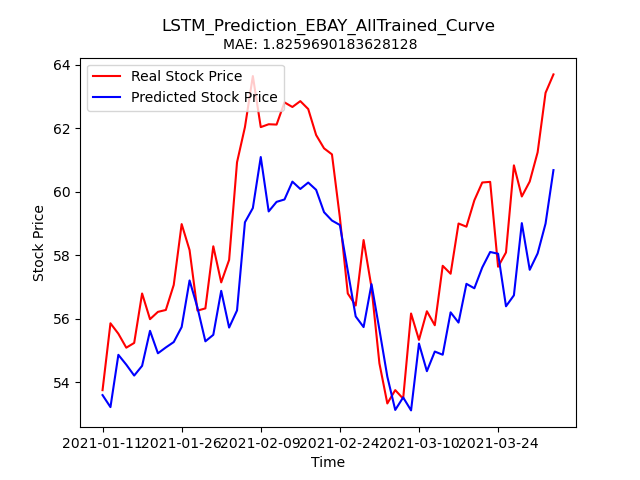

Source data for this figure (header and first rows):
Stock, Date, Real_Price, Predicted_Price
EBAY, 2021-01-11, 53.76, 53.6
EBAY, 2021-01-12, 55.86, 53.23
EBAY, 2021-01-13, 55.53, 54.87
EBAY, 2021-01-14, 55.09, 54.56
EBAY, 2021-01-15, 55.24, 54.22
EBAY, 2021-01-19, 56.8, 54.52
EBAY, 2021-01-20, 55.99, 55.62
EBAY, 2021-01-21, 56.22, 54.92
EBAY, 2021-01-22, 56.28, 55.1
EBAY, 2021-01-25, 57.07, 55.27
EBAY, 2021-01-26, 58.98, 55.74
EBAY, 2021-01-27, 58.16, 57.21
EBAY, 2021-01-28, 56.26, 56.35
EBAY, 2021-01-29, 56.33, 55.29
EBAY, 2021-02-01, 58.28, 55.5
EBAY, 2021-02-02, 57.15, 56.88
EBAY, 2021-02-03, 57.86, 55.73
EBAY, 2021-02-04, 60.93, 56.27
EBAY, 2021-02-05, 62.03, 59.04
EBAY, 2021-02-08, 63.64, 59.49
EBAY, 2021-02-09, 62.03, 61.09
EBAY, 2021-02-10, 62.12, 59.38
EBAY, 2021-02-11, 62.11, 59.68
EBAY, 2021-02-12, 62.81, 59.76
EBAY, 2021-02-16, 62.67, 60.32
EBAY, 2021-02-17, 62.85, 60.09
EBAY, 2021-02-18, 62.6, 60.29
EBAY, 2021-02-19, 61.78, 60.06
EBAY, 2021-02-22, 61.36, 59.36
EBAY, 2021-02-23, 61.17, 59.09
EBAY, 2021-02-24, 59.19, 58.95
EBAY, 2021-02-25, 56.8, 57.51
EBAY, 2021-02-26, 56.42, 56.08
EBAY, 2021-03-01, 58.48, 55.74
EBAY, 2021-03-02, 56.99, 57.09
EBAY, 2021-03-03, 54.6, 55.66
EBAY, 2021-03-04, 53.34, 54.18
EBAY, 2021-03-05, 53.76, 53.14
EBAY, 2021-03-08, 53.49, 53.53
EBAY, 2021-03-09, 56.17, 53.12
EBAY, 2021-03-10, 55.34, 55.22
EBAY, 2021-03-11, 56.24, 54.36
EBAY, 2021-03-12, 55.8, 54.97
EBAY, 2021-03-15, 57.67, 54.87
EBAY, 2021-03-16, 57.42, 56.21
EBAY, 2021-03-17, 59.0, 55.88
EBAY, 2021-03-18, 58.9, 57.1
EBAY, 2021-03-19, 59.73, 56.96
EBAY, 2021-03-22, 60.29, 57.62
EBAY, 2021-03-23, 60.31, 58.1
EBAY, 2021-03-24, 57.64, 58.05
EBAY, 2021-03-25, 58.09, 56.4
EBAY, 2021-03-26, 60.83, 56.74
EBAY, 2021-03-29, 59.85, 59.01
EBAY, 2021-03-30, 60.32, 57.54
EBAY, 2021-03-31, 61.24, 58.06
EBAY, 2021-04-01, 63.11, 59
EBAY, 2021-04-05, 63.69, 60.68
